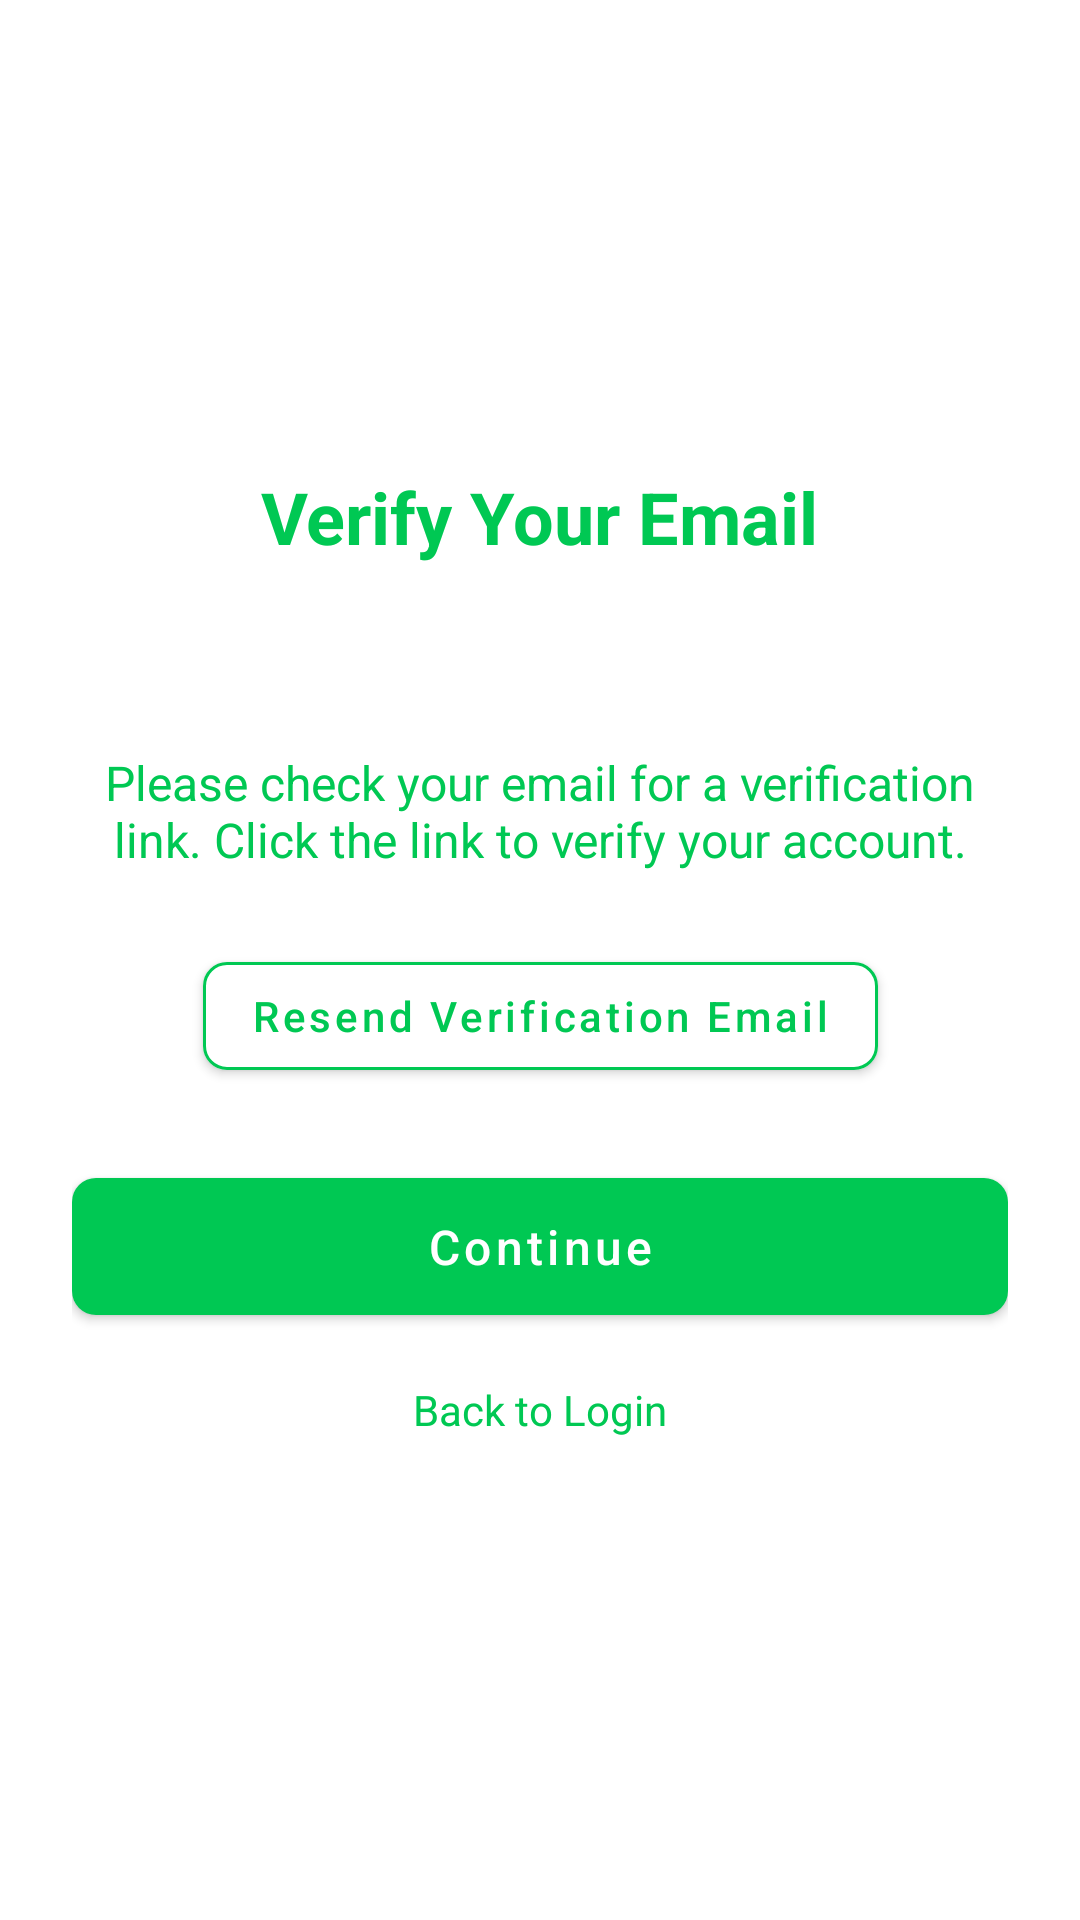

This screen was rendered from an Android layout file. Write that file and the resources it references.
<!-- AndroidManifest.xml: activity theme Theme.MealMate.Light.NoActionBar -->
<!-- res/layout/activity_email_verification.xml -->
<?xml version="1.0" encoding="utf-8"?>
<androidx.constraintlayout.widget.ConstraintLayout xmlns:android="http://schemas.android.com/apk/res/android"
    xmlns:app="http://schemas.android.com/apk/res-auto"
    android:layout_width="match_parent"
    android:layout_height="match_parent"
    android:background="@color/white"
    android:padding="24dp">

    
    <ImageView
        android:id="@+id/ivLogo"
        android:layout_width="200dp"
        android:layout_height="60dp"
        android:layout_marginTop="48dp"
        android:src="@drawable/logo_mealmate"
        app:layout_constraintEnd_toEndOf="parent"
        app:layout_constraintStart_toStartOf="parent"
        app:layout_constraintTop_toTopOf="parent" />

    
    <TextView
        android:id="@+id/tvVerification"
        android:layout_width="wrap_content"
        android:layout_height="wrap_content"
        android:layout_marginTop="24dp"
        android:text="Verify Your Email"
        android:textColor="@color/primary"
        android:textSize="24sp"
        android:textStyle="bold"
        app:layout_constraintEnd_toEndOf="parent"
        app:layout_constraintStart_toStartOf="parent"
        app:layout_constraintTop_toBottomOf="@id/ivLogo" />

    
    <TextView
        android:id="@+id/tvEmail"
        android:layout_width="wrap_content"
        android:layout_height="wrap_content"
        android:layout_marginTop="16dp"
        android:textColor="@color/primary"
        android:textSize="16sp"
        app:layout_constraintEnd_toEndOf="parent"
        app:layout_constraintStart_toStartOf="parent"
        app:layout_constraintTop_toBottomOf="@id/tvVerification" />

    
    <TextView
        android:id="@+id/tvInstructions"
        android:layout_width="wrap_content"
        android:layout_height="wrap_content"
        android:layout_marginTop="24dp"
        android:gravity="center"
        android:text="Please check your email for a verification link. Click the link to verify your account."
        android:textColor="@color/primary"
        android:textSize="16sp"
        app:layout_constraintEnd_toEndOf="parent"
        app:layout_constraintStart_toStartOf="parent"
        app:layout_constraintTop_toBottomOf="@id/tvEmail" />

    
    <com.google.android.material.button.MaterialButton
        android:id="@+id/btnResend"
        android:layout_width="wrap_content"
        android:layout_height="wrap_content"
        android:layout_marginTop="24dp"
        android:text="Resend Verification Email"
        android:textColor="@color/primary"
        app:backgroundTint="@color/white"
        app:cornerRadius="8dp"
        app:layout_constraintEnd_toEndOf="parent"
        app:layout_constraintStart_toStartOf="parent"
        app:layout_constraintTop_toBottomOf="@id/tvInstructions"
        app:strokeColor="@color/primary"
        app:strokeWidth="1dp" />

    
    <com.google.android.material.button.MaterialButton
        android:id="@+id/btnContinue"
        android:layout_width="match_parent"
        android:layout_height="wrap_content"
        android:layout_marginTop="24dp"
        android:padding="12dp"
        android:text="Continue"
        android:textSize="16sp"
        app:cornerRadius="8dp"
        app:layout_constraintTop_toBottomOf="@id/btnResend" />

    
    <TextView
        android:id="@+id/tvLogin"
        android:layout_width="wrap_content"
        android:layout_height="wrap_content"
        android:layout_marginTop="16dp"
        android:text="Back to Login"
        android:textColor="@color/primary"
        app:layout_constraintEnd_toEndOf="parent"
        app:layout_constraintStart_toStartOf="parent"
        app:layout_constraintTop_toBottomOf="@id/btnContinue" />

</androidx.constraintlayout.widget.ConstraintLayout>
<!-- resources referenced by this layout -->
<resources>
  <color name="primary">#00C853</color>
  <color name="white">#FFFFFFFF</color>
  <!-- drawable logo_mealmate (drawable) -->
  <?xml version="1.0" encoding="utf-8"?>
  <vector xmlns:android="http://schemas.android.com/apk/res/android"
      android:width="240dp"
      android:height="72dp"
      android:viewportWidth="240"
      android:viewportHeight="72">
  
      
      <path
          android:fillColor="#FFFFFF"
          android:pathData="M36,36m-36,0a36,36 0,1 1,72 0a36,36 0,1 1,-72 0"
          android:alpha="0.15"/>
  
      
      <path
          android:fillColor="#FFFFFF"
          android:pathData="M24,24h8v8h-8zM36,24h8v8h-8zM48,24h8v8h-8zM60,24h8v8h-8zM72,24h8v8h-8zM84,24h8v8h-8zM96,24h8v8h-8zM108,24h8v8h-8z"/>
  
      
      <path
          android:fillColor="#FFFFFF"
          android:pathData="M48,48h8v-8h8v-8h-8v-8h-8v8h-8v8h8v8zM72,48h8v-8h8v-8h-8v-8h-8v8h-8v8h8v8zM96,48h8v-8h8v-8h-8v-8h-8v8h-8v8h8v8zM120,48h8v-8h8v-8h-8v-8h-8v8h-8v8h8v8zM144,48h8v-8h8v-8h-8v-8h-8v8h-8v8h8v8zM168,48h8v-8h8v-8h-8v-8h-8v8h-8v8h8v8zM192,48h8v-8h8v-8h-8v-8h-8v8h-8v8h8v8zM216,48h8v-8h8v-8h-8v-8h-8v8h-8v8h8v8z"/>
  
      
      <path
          android:fillColor="#FFFFFF"
          android:pathData="M36,36m-24,0a24,24 0,1 1,48 0a24,24 0,1 1,-48 0"
          android:alpha="0.1"/>
  
      <path
          android:fillColor="#FFFFFF"
          android:pathData="M36,36m-12,0a12,12 0,1 1,24 0a12,12 0,1 1,-24 0"
          android:alpha="0.2"/>
  </vector>
  <style name="Theme.MealMate.Light.NoActionBar" parent="Theme.MealMate.Light">
          <item name="windowActionBar">false</item>
          <item name="windowNoTitle">true</item>
      </style>
  <color name="primary_dark">#009624</color>
  <color name="accent">#FF6D00</color>
  <color name="accent_dark">#C43E00</color>
  <color name="black">#FF000000</color>
  <color name="background">#FFFFFF</color>
  <color name="surface">#F5F5F5</color>
  <color name="text_primary">#212121</color>
  <color name="text_secondary">#757575</color>
  <color name="text_hint">#BDBDBD</color>
  <color name="error">#FF1744</color>
  <style name="Widget.App.CardView" parent="Widget.MaterialComponents.CardView">
          <item name="cardCornerRadius">12dp</item>
          <item name="cardElevation">4dp</item>
      </style>
  <style name="Widget.App.Button" parent="Widget.MaterialComponents.Button">
          <item name="cornerRadius">8dp</item>
          <item name="android:textAllCaps">false</item>
          <item name="iconGravity">textStart</item>
          <item name="iconPadding">8dp</item>
          <item name="iconSize">24dp</item>
          <item name="iconTint">@color/white</item>
          <item name="backgroundTint">@color/primary</item>
          <item name="android:textColor">@color/white</item>
      </style>
</resources>
